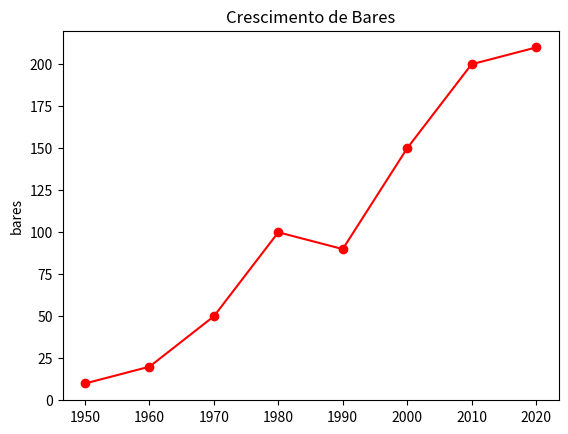

Reproduce this figure in Python.
from matplotlib import pyplot as plt

#usar duas listas de dados

anos = [1950, 1960, 1970, 1980, 1990, 2000, 2010, 2020]

bares = [10, 20, 50, 100, 90, 150, 200, 210]

#Criar um gráfico de linha

plt.plot(anos, bares, color='red', marker='o', linestyle='solid')

#titulo

plt.title("Crescimento de Bares")

#nome do eixo y

plt.ylabel("bares")

plt.show()
